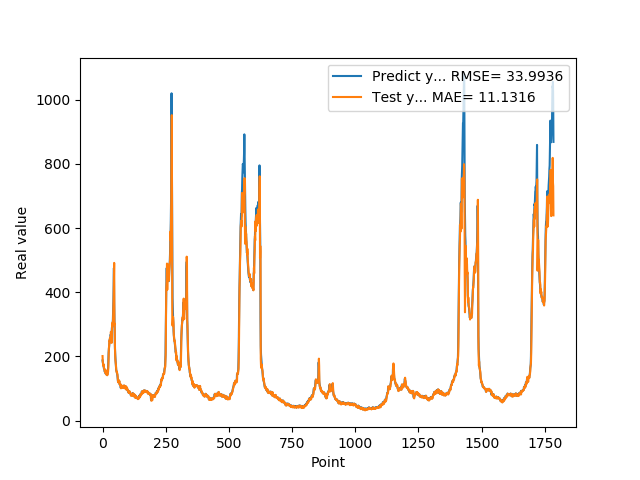

The file beside this chart, header and first rows:
1.874959999999999809e+02, 2.010714263916015625e+02
1.821920000000000073e+02, 1.830877380371093750e+02
1.765790000000000077e+02, 1.787192382812500000e+02
1.717739999999999725e+02, 1.734887542724609375e+02
1.743050000000000068e+02, 1.691958465576171875e+02
1.636889999999999930e+02, 1.741580963134765625e+02
1.621579999999999870e+02, 1.615100097656250000e+02
1.612160000000000082e+02, 1.607209777832031250e+02
1.536289999999999907e+02, 1.604788818359375000e+02
1.530480000000000018e+02, 1.517767486572265625e+02
1.516390000000000100e+02, 1.520562591552734375e+02
1.557090000000000032e+02, 1.510095367431640625e+02
1.467189999999999941e+02, 1.564937744140625000e+02
1.547990000000000066e+02, 1.458777770996093750e+02
1.446810000000000116e+02, 1.557950897216796875e+02
1.439859999999999900e+02, 1.437483520507812500e+02
1.466669999999999732e+02, 1.430116271972656250e+02
1.456490000000000009e+02, 1.468765716552734375e+02
1.415929999999999893e+02, 1.458276062011718750e+02
1.454010000000000105e+02, 1.413012847900390625e+02
1.471510000000000105e+02, 1.458827972412109375e+02
1.510759999999999934e+02, 1.481170349121093750e+02
1.645259999999999820e+02, 1.528066864013671875e+02
1.888070000000000164e+02, 1.689674530029296875e+02
2.112229999999999848e+02, 1.984261627197265625e+02
2.218870000000000005e+02, 2.245101318359375000e+02
2.369099999999999966e+02, 2.330679168701171875e+02
2.405379999999999825e+02, 2.481586914062500000e+02
2.499219999999999970e+02, 2.469544219970703125e+02
2.541579999999999870e+02, 2.566925659179687500e+02
2.451140000000000043e+02, 2.587941589355468750e+02
2.485349999999999966e+02, 2.437629394531250000e+02
2.683629999999999995e+02, 2.502615356445312500e+02
2.631000000000000227e+02, 2.768725280761718750e+02
2.517279999999999802e+02, 2.638904418945312500e+02
2.449420000000000073e+02, 2.487740020751953125e+02
2.669320000000000164e+02, 2.420330352783203125e+02
2.896639999999999873e+02, 2.743135681152343750e+02
2.906859999999999786e+02, 3.013030700683593750e+02
3.006720000000000255e+02, 2.944233703613281250e+02
2.977390000000000327e+02, 3.071016845703125000e+02
3.171020000000000323e+02, 2.980568237304687500e+02
3.465509999999999877e+02, 3.260466308593750000e+02
3.734219999999999686e+02, 3.604195251464843750e+02
4.269119999999999777e+02, 3.855795288085937500e+02
4.756510000000000105e+02, 4.494450988769531250e+02
3.683140000000000214e+02, 4.915441589355468750e+02
3.169440000000000168e+02, 2.996154785156250000e+02
2.632029999999999745e+02, 3.024872741699218750e+02
2.250870000000000175e+02, 2.359414367675781250e+02
2.054759999999999991e+02, 2.018486633300781250e+02
1.932700000000000102e+02, 1.876234893798828125e+02
1.819449999999999932e+02, 1.809245758056640625e+02
1.666640000000000157e+02, 1.735803070068359375e+02
1.577990000000000066e+02, 1.592071533203125000e+02
1.546949999999999932e+02, 1.519433135986328125e+02
1.536299999999999955e+02, 1.509906768798828125e+02
1.475409999999999968e+02, 1.518718872070312500e+02
1.451490000000000009e+02, 1.459335021972656250e+02
1.383170000000000073e+02, 1.438965148925781250e+02
1.280850000000000080e+02, 1.364094238281250000e+02
... 1,724 more rows
